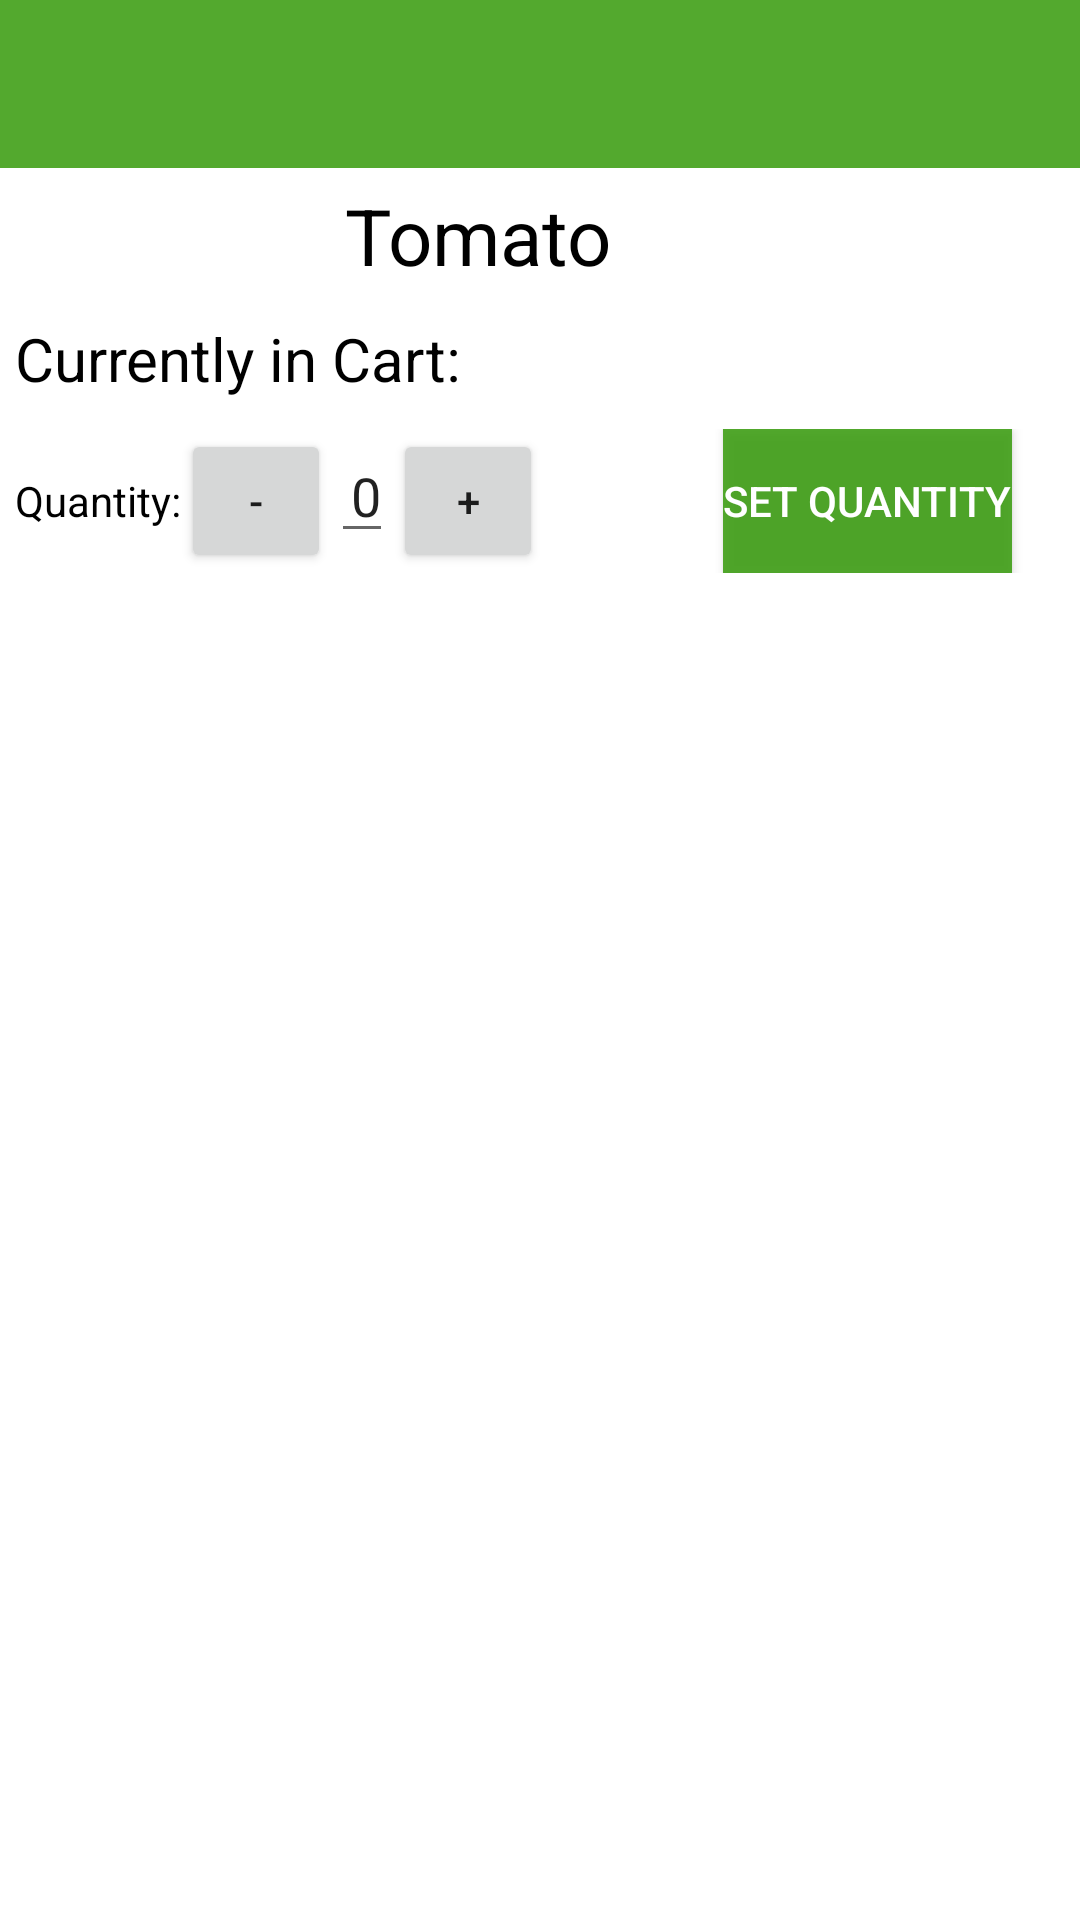

Produce the Android XML layout that renders to this screen, including the resource entries it uses.
<!-- AndroidManifest.xml: application theme AppTheme -->
<!-- res/layout/productdetails.xml -->
<?xml version="1.0" encoding="utf-8"?>
<LinearLayout xmlns:android="http://schemas.android.com/apk/res/android"
	android:layout_height="fill_parent" android:layout_width="fill_parent"
	android:background="#ffffff" android:orientation="vertical">

	<android.support.v7.widget.Toolbar
		xmlns:android="http://schemas.android.com/apk/res/android"
		android:layout_width="match_parent"
		android:layout_height="wrap_content"
		android:background="#e23e9e14"
		android:id="@+id/toolbar"
		android:title="Leafy"
		android:theme="@style/ThemeOverlay.AppCompat.Dark.ActionBar"
		/>

	<LinearLayout android:layout_width="wrap_content"
		android:layout_height="wrap_content" android:id="@+id/LinearLayoutHeader"
		android:orientation="horizontal">


		<ImageView android:layout_width="100dp"
			android:layout_height="wrap_content"
			android:id="@+id/ImageViewProduct"
			android:adjustViewBounds="true"
			android:scaleType="fitXY"
			android:src="@drawable/veg"
			android:layout_margin="5dip">

		</ImageView>

		<TextView
			android:layout_width="wrap_content"
			android:layout_height="wrap_content"
			android:id="@+id/TextViewProductTitle"
			android:layout_gravity="center"
			android:layout_margin="5dip"
			android:textSize="26dip"
			android:text="Tomato"
			android:textColor="#000000"></TextView>

	</LinearLayout>


	
		
		
		
		
		
		
		

	

	<LinearLayout
		android:layout_height="wrap_content"
		android:layout_width="fill_parent"
		android:id="@+id/linearLayoutCurrentlyInCart">
		<TextView
			android:id="@+id/textViewCurrentlyInCart"
			android:layout_width="wrap_content"
			android:layout_height="wrap_content"
			android:textSize="20dip"
			android:textColor="#000000"
			android:text="Currently in Cart:"
			android:layout_margin="5dip"></TextView>
	</LinearLayout>


	<LinearLayout android:layout_height="wrap_content"
		android:layout_width="fill_parent" android:id="@+id/linearLayoutAddLayout"
		android:orientation="horizontal" android:layout_margin="5dip">

		<TextView android:id="@+id/textView1"
			android:layout_width="wrap_content"
			android:layout_height="wrap_content"
			android:text="Quantity:"
			android:textColor="#000000">

		</TextView>
		<Button
			android:id="@+id/minus"
			android:layout_width="50dp"
			android:layout_height="wrap_content"
			android:text="-"/>
		<EditText
			android:layout_width="wrap_content"
			android:layout_height="wrap_content"

			android:text="0"
			android:gravity="right"
			android:id="@+id/editTextQuantity"
			android:inputType="number"></EditText>

		<Button
			android:id="@+id/plus"
			android:layout_width="50dp"
			android:layout_height="wrap_content"
			android:text="+"/>
		<Button
			android:id="@+id/ButtonAddToCart"
			android:layout_gravity="right"
			android:layout_height="wrap_content"
			android:layout_width="wrap_content"
			android:text="Set Quantity"
			android:background="#e23e9e14"
			android:textColor="#ffffff"
			android:layout_marginLeft="60dp"></Button>
	</LinearLayout>
</LinearLayout>
<!-- resources referenced by this layout -->
<resources>
  <style name="AppTheme" parent="Theme.AppCompat.Light.NoActionBar">
          <item name="colorPrimary">@color/nliveo_blue_colorPrimary</item>
          <item name="colorPrimaryDark">@color/black</item>
          <item name="colorAccent">@color/nliveo_blue_colorPrimaryDark</item>
      </style>
  <color name="nliveo_blue_colorPrimary">#2196F3</color>
  <color name="black">#000000</color>
  <color name="nliveo_blue_colorPrimaryDark">#1976D2</color>
</resources>
